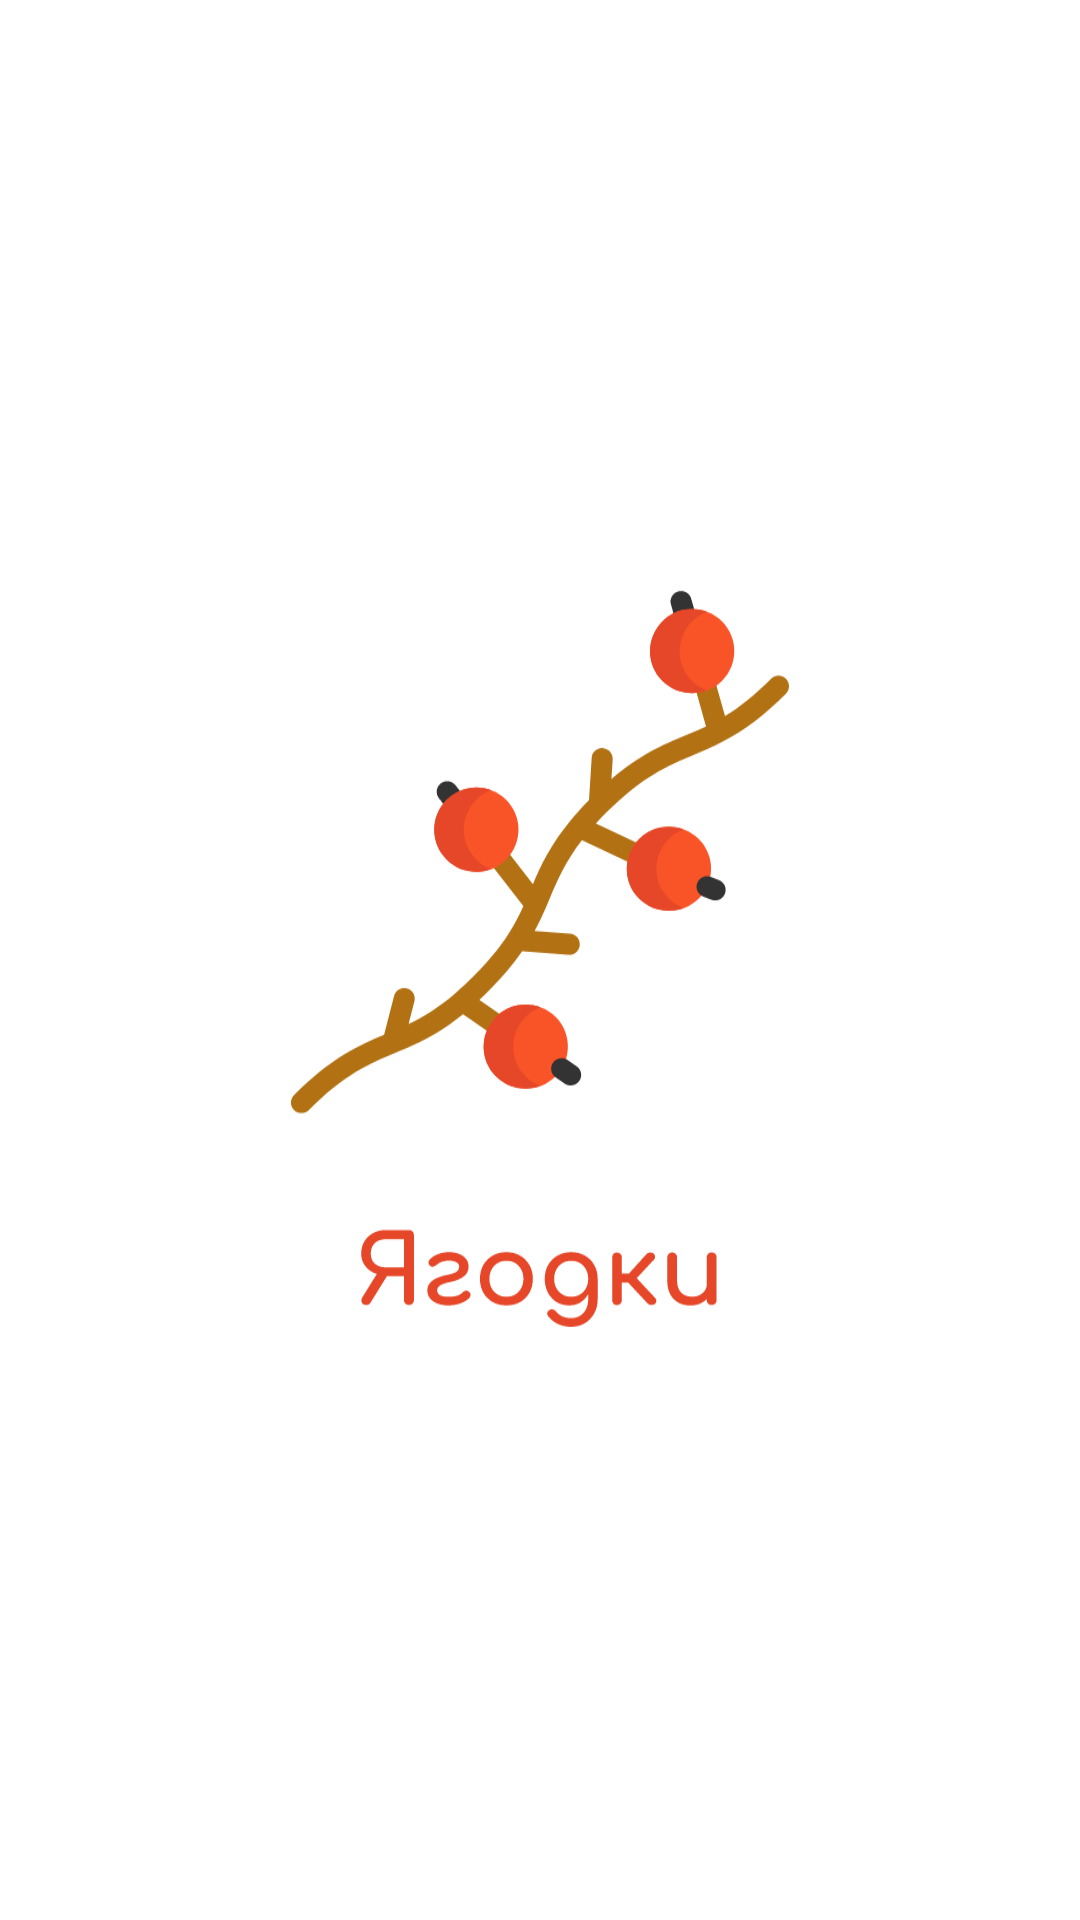

The Android layout XML behind this screen, and the referenced resources:
<!-- AndroidManifest.xml: application theme Theme.BerryApp -->
<!-- res/layout/fragment_splash.xml -->
<?xml version="1.0" encoding="utf-8"?>
<FrameLayout xmlns:android="http://schemas.android.com/apk/res/android"
    xmlns:tools="http://schemas.android.com/tools"
    android:layout_width="match_parent"
    android:layout_height="match_parent"
    tools:context=".SplashFragment">

    <ImageView
        android:layout_width="match_parent"
        android:layout_height="match_parent"
        android:scaleType="centerCrop"
        android:src="@drawable/berrysplashscreen" />

</FrameLayout>
<!-- resources referenced by this layout -->
<resources>
  <!-- drawable berrysplashscreen: vector/xml drawable (drawable, 13681 chars, omitted) -->
  <style name="Theme.BerryApp" parent="Base.Theme.BerryApp" />
  <style name="Base.Theme.BerryApp" parent="Theme.Material3.DayNight.NoActionBar">
          
          
          <item name="android:windowFullscreen">true</item>
          <item name="android:windowBackground">@color/white</item>
          <item name="android:windowIsTranslucent">true</item>
      </style>
  <color name="white">#FFFFFFFF</color>
</resources>
